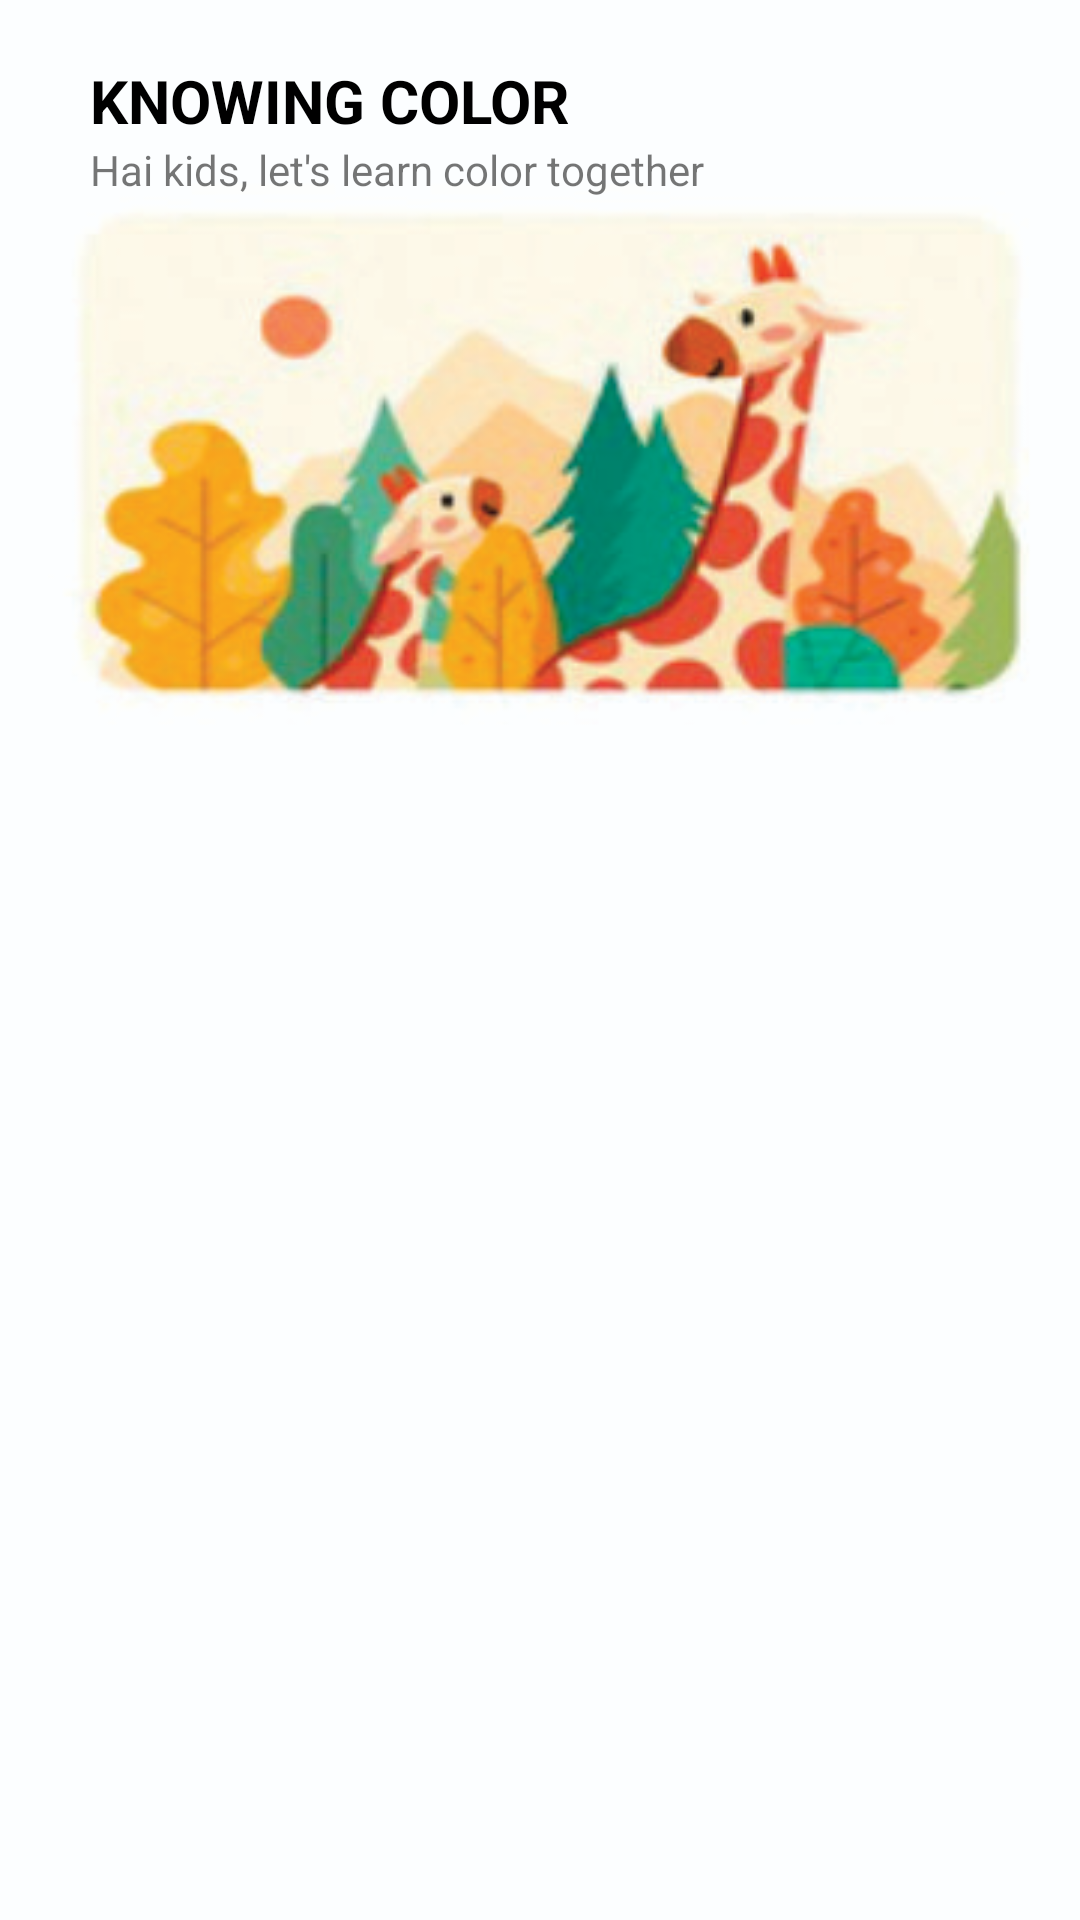

This screen was rendered from an Android layout file. Write that file and the resources it references.
<!-- AndroidManifest.xml: application theme Theme.LatihanApp -->
<!-- res/layout/activity_color.xml -->
<?xml version="1.0" encoding="utf-8"?>
<RelativeLayout xmlns:android="http://schemas.android.com/apk/res/android"
    xmlns:app="http://schemas.android.com/apk/res-auto"
    xmlns:tools="http://schemas.android.com/tools"
    android:layout_width="match_parent"
    android:layout_height="match_parent"
    android:background="@drawable/page4"
    tools:context=".ColorActivity">

    <TextView
        android:id="@+id/textViewTitle5"
        android:layout_width="match_parent"
        android:layout_height="wrap_content"
        android:text="KNOWING COLOR"
        android:textSize="20sp"
        android:textColor="@color/black"
        android:textStyle="bold"
        android:layout_marginLeft="30sp"
        android:layout_marginTop="20sp"
        android:layout_marginRight="30sp"/>

    <TextView
        android:id="@+id/textViewTitle6"
        android:layout_width="match_parent"
        android:layout_height="wrap_content"
        android:text="Hai kids, let's learn color together"
        android:textSize="14sp"
        android:layout_marginLeft="30sp"
        android:layout_marginRight="30sp"
        android:layout_below="@id/textViewTitle5"/>

</RelativeLayout>
<!-- resources referenced by this layout -->
<resources>
  <!-- drawable page4: jpg bitmap (drawable, 600825 bytes) -->
  <style name="Theme.LatihanApp" parent="Theme.MaterialComponents.DayNight.DarkActionBar">
          
          <item name="colorPrimary">@color/purple_500</item>
          <item name="colorPrimaryVariant">@color/purple_700</item>
          <item name="colorOnPrimary">@color/white</item>
          
          <item name="colorSecondary">@color/teal_200</item>
          <item name="colorSecondaryVariant">@color/teal_700</item>
          <item name="colorOnSecondary">@color/black</item>
          
          <item name="android:statusBarColor" tools:targetApi="l">?attr/colorPrimaryVariant</item>
          
      </style>
  <!-- not gathered from this repository: default colours our renderer supplied (Android Studio template values) -->
  <color name="purple_500">#FF6200EE</color>
  <color name="purple_700">#FF3700B3</color>
  <color name="teal_200">#FF03DAC5</color>
  <color name="teal_700">#FF018786</color>
  <color name="black">#FF000000</color>
  <color name="white">#FFFFFFFF</color>
</resources>
